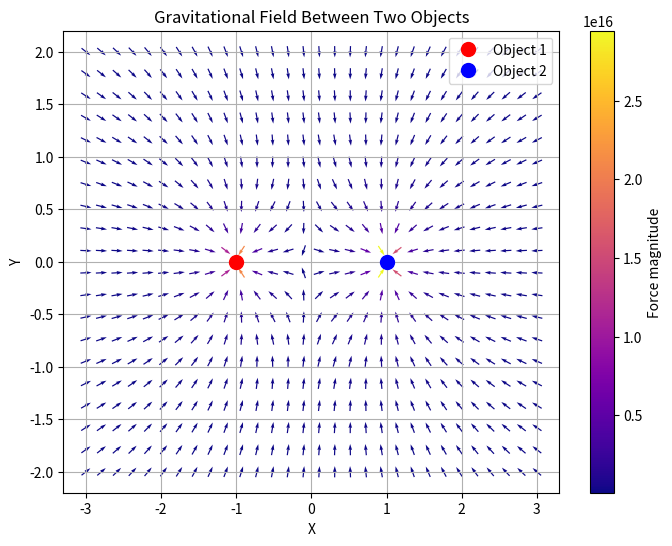

The matplotlib source for this figure:
import numpy as np
import matplotlib.pyplot as plt

# Constants
G = 6.67430e-11  # gravitational constant

# Masses and positions of two objects
m1, m2 = 5e24, 7e24  # kg
pos1 = np.array([-1.0, 0.0])  # object 1
pos2 = np.array([1.0, 0.0])   # object 2

# Create a lattice/grid
x = np.linspace(-3, 3, 30)
y = np.linspace(-2, 2, 20)
X, Y = np.meshgrid(x, y)

# Initialize force components
Fx = np.zeros(X.shape)
Fy = np.zeros(Y.shape)

# Calculate gravitational force at each grid point
for i in range(X.shape[0]):
    for j in range(X.shape[1]):
        point = np.array([X[i, j], Y[i, j]])
        
        # Force from object 1
        r1 = point - pos1
        r1_mag = np.linalg.norm(r1)
        if r1_mag != 0:
            F1 = -G * m1 * r1 / r1_mag**3  # vector force per unit mass
        else:
            F1 = np.array([0.0, 0.0])
        
        # Force from object 2
        r2 = point - pos2
        r2_mag = np.linalg.norm(r2)
        if r2_mag != 0:
            F2 = -G * m2 * r2 / r2_mag**3
        else:
            F2 = np.array([0.0, 0.0])
        
        # Total force
        F = F1 + F2
        Fx[i, j] = F[0]
        Fy[i, j] = F[1]

# Normalize for quiver plotting
F_mag = np.sqrt(Fx**2 + Fy**2)
Fx_norm = Fx / F_mag
Fy_norm = Fy / F_mag

# Plot
plt.figure(figsize=(8, 6))
plt.quiver(X, Y, Fx_norm, Fy_norm, F_mag, pivot='middle', cmap='plasma')
plt.plot(pos1[0], pos1[1], 'ro', markersize=10, label='Object 1')
plt.plot(pos2[0], pos2[1], 'bo', markersize=10, label='Object 2')
plt.xlabel('X')
plt.ylabel('Y')
plt.title('Gravitational Field Between Two Objects')
plt.colorbar(label='Force magnitude')
plt.legend()
plt.grid(True)
plt.show()
